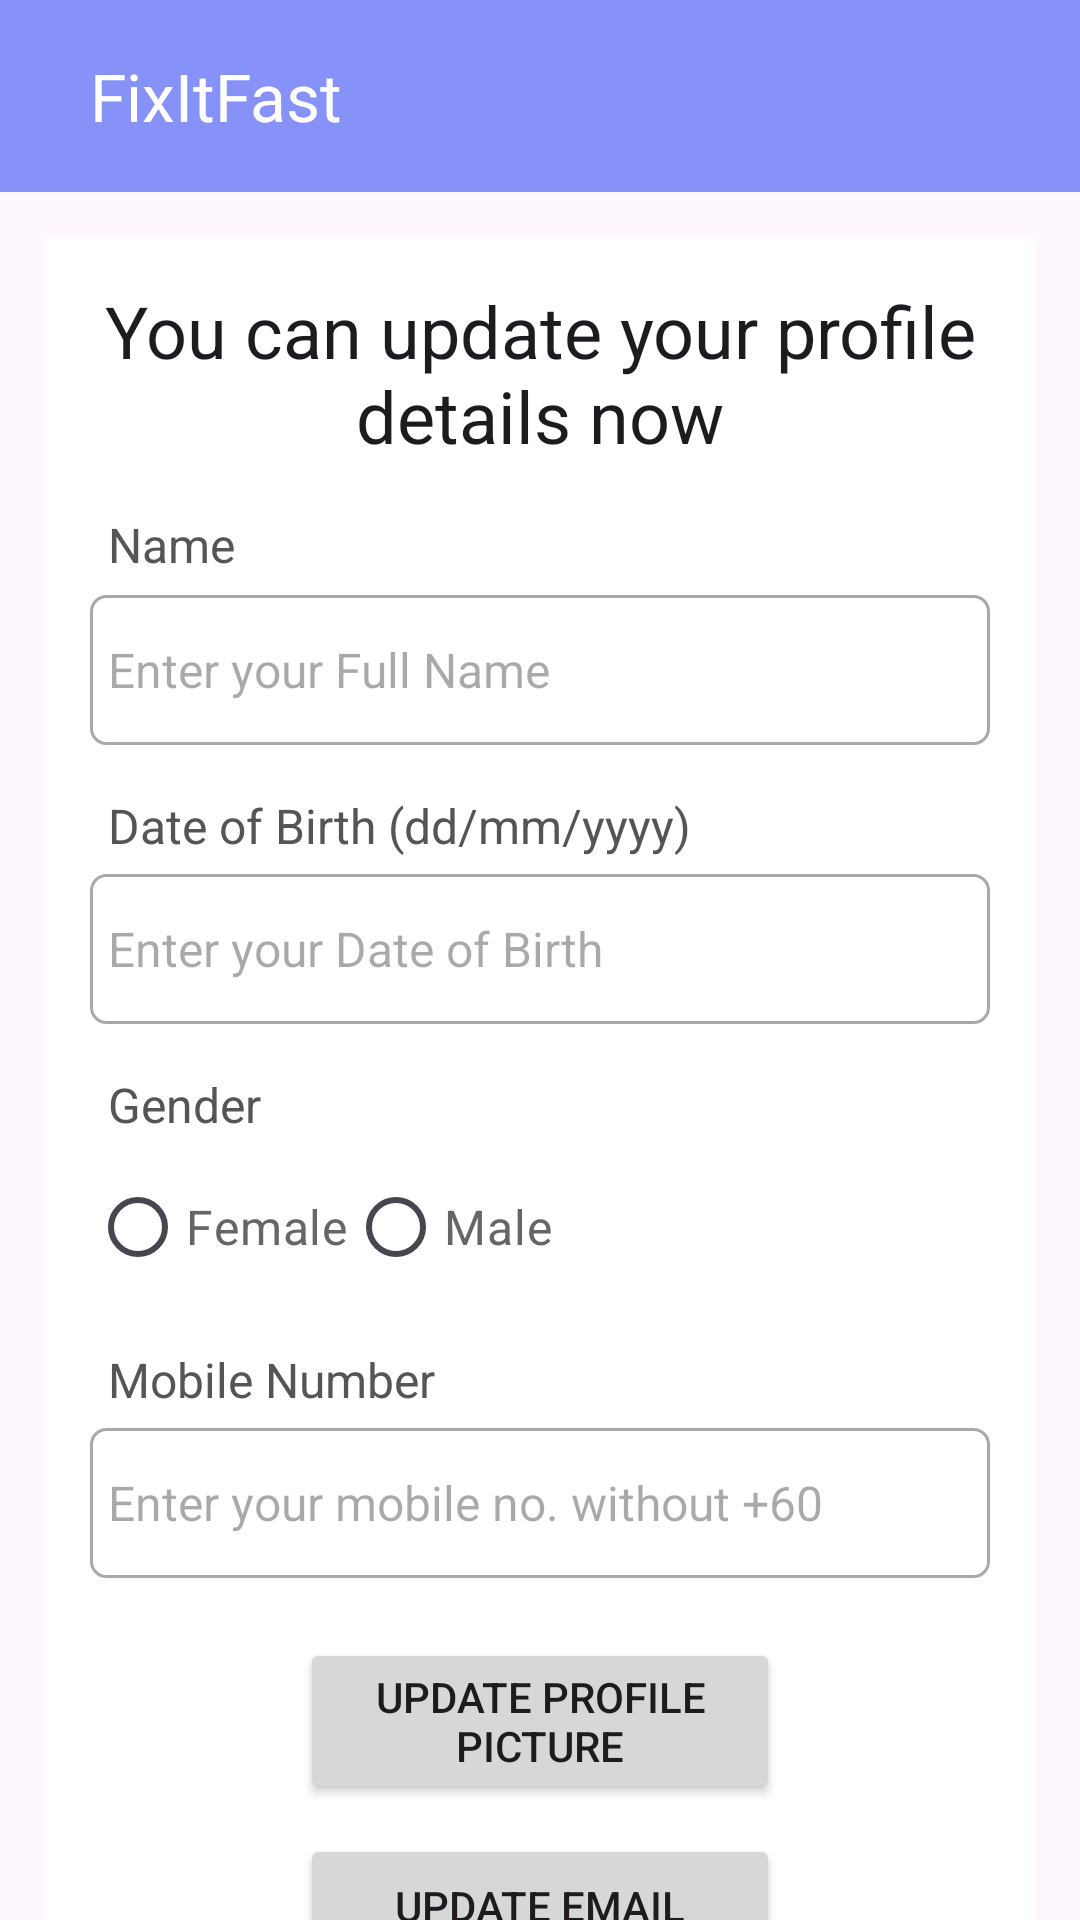

Here is an Android app screen rendered from its layout file. Give the layout XML and the strings, colors and styles it references.
<!-- AndroidManifest.xml: application theme Theme.CustomToolbar -->
<!-- res/layout/activity_update_profile.xml -->
<?xml version="1.0" encoding="utf-8"?>
<androidx.constraintlayout.widget.ConstraintLayout
    xmlns:android="http://schemas.android.com/apk/res/android"
    xmlns:app="http://schemas.android.com/apk/res-auto"
    xmlns:tools="http://schemas.android.com/tools"
    android:layout_width="match_parent"
    android:layout_height="match_parent"
    tools:context=".MainActivity"
    android:background="@drawable/background">

    <androidx.appcompat.widget.Toolbar
        android:id="@+id/toolbar"
        android:layout_width="match_parent"
        android:layout_height="wrap_content"
        android:background="@color/lavender"
        android:theme="@style/ThemeOverlay.AppCompat.Dark.ActionBar"
        app:popupTheme="@style/ThemeOverlay.AppCompat.Light"
        app:title="FixItFast"
        app:titleMarginStart="30dp"
        app:titleTextColor="@color/white"
        app:layout_constraintTop_toTopOf="parent" />

    <RelativeLayout
        android:layout_width="match_parent"
        android:layout_height="wrap_content"
        android:layout_margin="15dp"
        android:background="@color/white"
        android:padding="15dp"
        app:layout_constraintTop_toBottomOf="@+id/toolbar">

        <TextView
            android:id="@+id/textview_update_profile_head"
            android:layout_width="match_parent"
            android:layout_height="wrap_content"
            android:text="@string/you_can_update_your_profile_details_now"
            android:textAlignment="center"
            android:textAppearance="@style/TextAppearance.AppCompat.Headline" />

        <TextView
            android:layout_width="match_parent"
            android:layout_height="wrap_content"
            android:id="@+id/textView_update_profile_name"
            android:layout_below="@id/textview_update_profile_head"
            android:text="Name"
            android:layout_marginTop="10dp"
            android:padding="6dp"
            android:textSize="16sp"
            android:textColor="#555555"/>

        <EditText
            android:layout_width="match_parent"
            android:layout_height="50dp"
            android:id="@+id/editText_update_profile_name"
            android:layout_below="@+id/textView_update_profile_name"
            android:background="@drawable/border"
            android:padding="6dp"
            android:textSize="16sp"
            android:hint="@string/enter_your_full_name"/>

        <TextView
            android:layout_width="match_parent"
            android:layout_height="wrap_content"
            android:id="@+id/textView_update_profile_dob"
            android:layout_below="@id/editText_update_profile_name"
            android:text="Date of Birth (dd/mm/yyyy)"
            android:layout_marginTop="10dp"
            android:padding="6dp"
            android:textSize="16sp"
            android:textColor="#555555"/>

        <EditText
            android:id="@+id/editText_update_profile_dob"
            android:layout_width="match_parent"
            android:layout_height="50dp"
            android:layout_below="@+id/textView_update_profile_dob"
            android:layout_marginTop="-1dp"
            android:background="@drawable/border"
            android:hint="@string/enter_your_date_of_birth"
            android:inputType="date"
            android:padding="6dp"
            android:textSize="16sp"/>

        <TextView
            android:layout_width="match_parent"
            android:layout_height="wrap_content"
            android:id="@+id/textView_update_profile_gender"
            android:layout_below="@id/editText_update_profile_dob"
            android:text="Gender"
            android:layout_marginTop="10dp"
            android:padding="6dp"
            android:textSize="16sp"
            android:textColor="#555555"/>

        <RadioGroup
            android:layout_width="match_parent"
            android:layout_height="wrap_content"
            android:id="@+id/radio_group_update_gender"
            android:layout_below="@+id/textView_update_profile_gender"
            android:orientation="horizontal">

            <RadioButton
                android:layout_width="wrap_content"
                android:layout_height="wrap_content"
                android:id="@+id/radio_female"
                android:text="Female"
                android:textSize="16sp"
                android:textColor="#666666"/>

            <RadioButton
                android:layout_width="wrap_content"
                android:layout_height="wrap_content"
                android:id="@+id/radio_male"
                android:text="Male"
                android:textSize="16sp"
                android:textColor="#666666"/>
        </RadioGroup>

        <TextView
            android:layout_width="match_parent"
            android:layout_height="wrap_content"
            android:id="@+id/textView_update_profile_mobile"
            android:layout_below="@id/radio_group_update_gender"
            android:text="Mobile Number"
            android:layout_marginTop="10dp"
            android:padding="6dp"
            android:textSize="16sp"
            android:textColor="#555555"/>

        <EditText
            android:id="@+id/editText_update_profile_mobile"
            android:layout_width="match_parent"
            android:layout_height="50dp"
            android:layout_below="@+id/textView_update_profile_mobile"
            android:layout_marginTop="-1dp"
            android:background="@drawable/border"
            android:hint="Enter your mobile no. without +60"
            android:inputType="phone"
            android:padding="6dp"
            android:textSize="16sp"/>

        <Button
            android:layout_width="match_parent"
            android:layout_height="wrap_content"
            android:id="@+id/btn_update_profile_pic"
            android:text="Update Profile Picture"
            android:layout_marginTop="20dp"
            android:layout_marginLeft="70dp"
            android:layout_marginRight="70dp"
            android:layout_below="@+id/editText_update_profile_mobile"/>

        <Button
        android:layout_width="match_parent"
        android:layout_height="wrap_content"
        android:id="@+id/btn_update_email"
        android:text="Update Email"
        android:layout_marginTop="10dp"
        android:layout_marginLeft="70dp"
        android:layout_marginRight="70dp"
        android:layout_below="@+id/btn_update_profile_pic"/>

        <Button
            android:layout_width="match_parent"
            android:layout_height="wrap_content"
            android:id="@+id/btn_update_profile"
            android:text="Update Profile"
            android:layout_marginTop="10dp"
            android:layout_marginLeft="70dp"
            android:layout_marginRight="70dp"
            android:layout_below="@+id/btn_update_email"/>

        <ProgressBar
            android:id="@+id/progressBar"
            android:layout_width="wrap_content"
            android:layout_height="wrap_content"
            android:layout_centerHorizontal="true"
            android:layout_centerVertical="true"
            android:elevation="10dp"
            android:visibility="gone" />
    </RelativeLayout>
</androidx.constraintlayout.widget.ConstraintLayout>
<!-- resources referenced by this layout -->
<resources>
  <color name="lavender">#8692F7</color>
  <color name="white">#FFFFFFFF</color>
  <!-- drawable border (drawable) -->
  <?xml version="1.0" encoding="utf-8"?>
  <shape xmlns:android="http://schemas.android.com/apk/res/android"
      android:shape="rectangle">
      <solid android:color="@android:color/transparent" />
      <stroke
          android:width="1dp"
          android:color="#A9A9A9" />
      <corners android:radius="5dp" />
  </shape>
  <string name="enter_your_date_of_birth">Enter your Date of Birth</string>
  <string name="enter_your_full_name">Enter your Full Name</string>
  <string name="you_can_update_your_profile_details_now">You can update your profile details now</string>
  <style name="Theme.CustomToolbar" parent="Base.Theme.CustomToolbar" />
  <style name="Base.Theme.CustomToolbar" parent="Theme.Material3.DayNight.NoActionBar">
          
          
          <item name="colorPrimary">@color/lavender</item>
          <item name="colorPrimaryVariant">@color/lavender</item>
      </style>
</resources>
